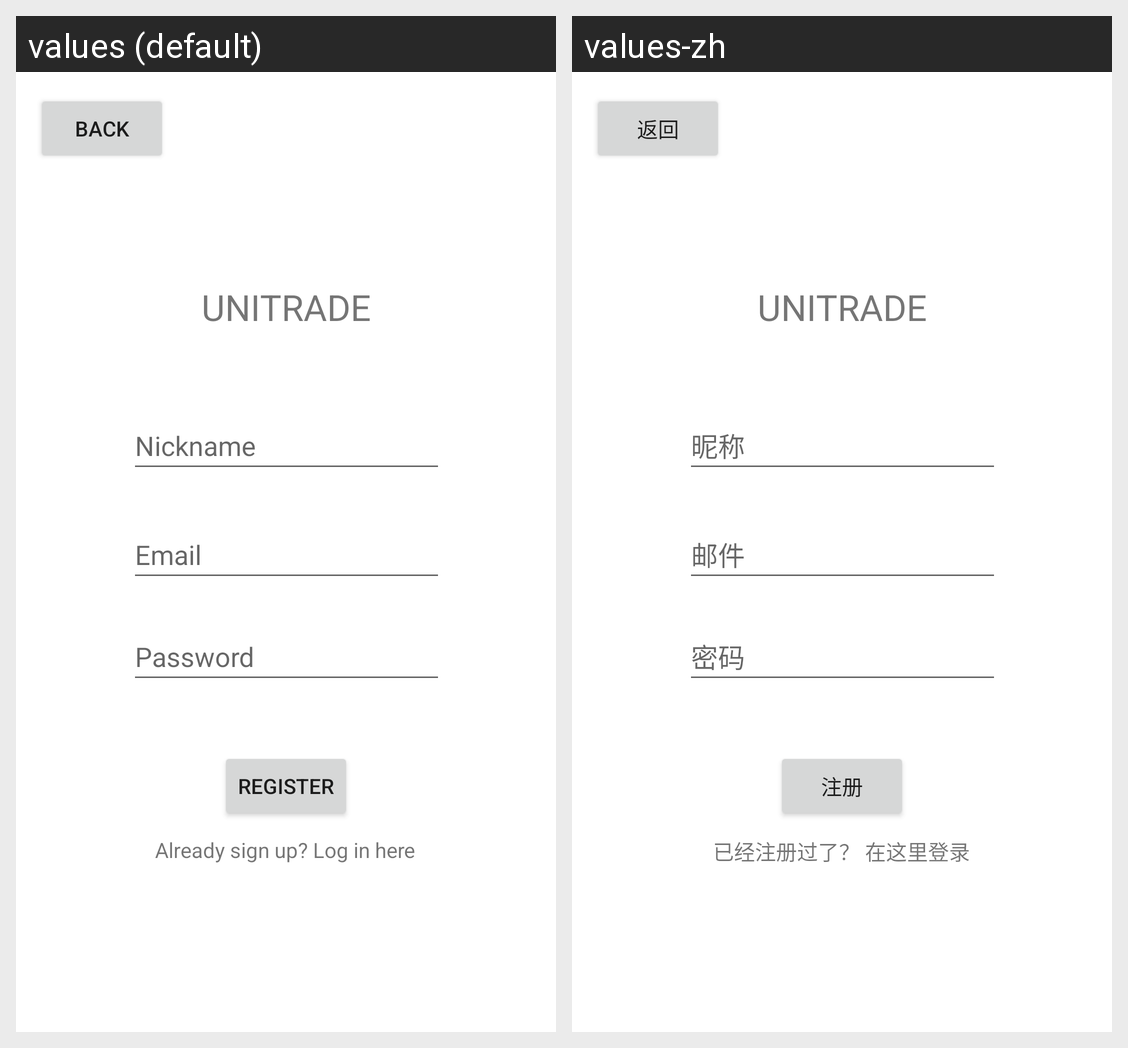

Strings drawn on this Android screen and how each of the app's shown locales translates them:
Android screen res/layout/activity_register.xml rendered under 2 locales, left to right: values (default), values-zh. Device: Nexus 5 (rendered at 1080×1920; each locale shown at half size, 540×960, under a caption strip naming it); theme Theme.Unitrade.
Strings drawn on this screen, with the default value and each locale's value (text and hints the layout hard-codes, and strings that could not be matched under every locale, appear in the picture but are not listed):

app_name
  values: Unitrade
  values-zh: Unitrade

email
  values: Email
  values-zh: 邮件

password
  values: Password
  values-zh: 密码

nickname
  values: Nickname
  values-zh: 昵称

back
  values: Back
  values-zh: 返回

register_title
  values: Register
  values-zh: 注册

register_login
  values: Already sign up? Log in here
  values-zh: 已经注册过了？ 在这里登录
